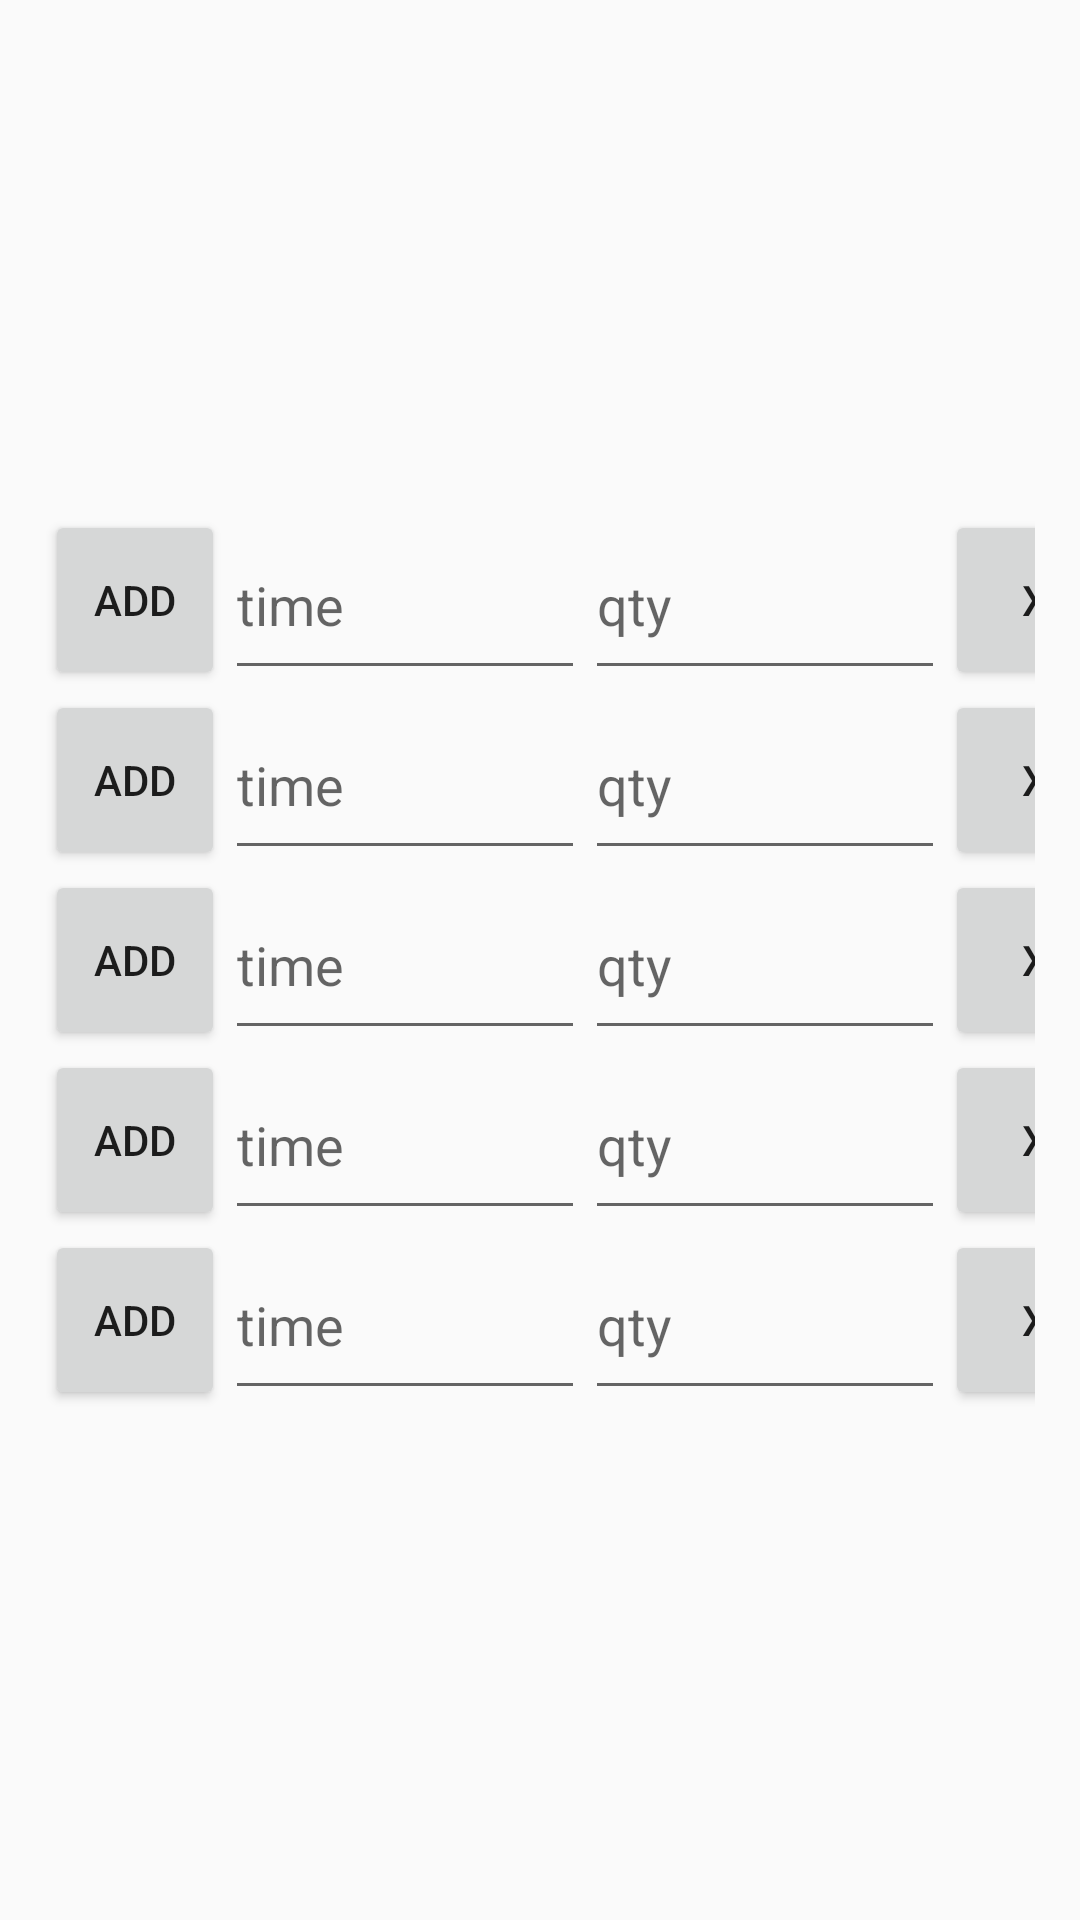

Produce the Android XML layout that renders to this screen, including the resource entries it uses.
<!-- AndroidManifest.xml: application theme AppTheme -->
<!-- res/layout/schedule_fragment_new.xml -->
<?xml version="1.0" encoding="utf-8"?>
<LinearLayout
    xmlns:android="http://schemas.android.com/apk/res/android"
    android:layout_width="match_parent"
    android:layout_height="match_parent"
    android:orientation="vertical"
    android:gravity="center">

        <LinearLayout
            android:layout_width="match_parent"
            android:layout_height="60dp"
            android:layout_marginLeft="15dp"
            android:layout_marginRight="15dp"
            android:gravity="fill"
            android:orientation="horizontal">

            <Button
                android:id="@+id/addButton0"
                android:layout_width="60dp"
                android:layout_height="match_parent"
                android:text="@string/button_add" />

            <EditText
                android:id="@+id/timeText0"
                android:layout_width="120dp"
                android:layout_height="match_parent"
                android:hint="time"
                android:ems="10"
                android:inputType="time" />

            <EditText
                android:id="@+id/qtyText0"
                android:layout_width="120dp"
                android:layout_height="match_parent"
                android:hint="qty"
                android:ems="10"
                android:inputType="time" />

            <Button
                android:id="@+id/deleteButton0"
                android:layout_width="60dp"
                android:layout_height="match_parent"
                android:text="X" />


        </LinearLayout>

        <LinearLayout
            android:layout_width="match_parent"
            android:layout_height="60dp"
            android:layout_marginLeft="15dp"
            android:layout_marginRight="15dp"
            android:gravity="fill"
            android:orientation="horizontal">

            <Button
                android:id="@+id/addButton1"
                android:layout_width="60dp"
                android:layout_height="match_parent"
                android:text="@string/button_add" />

            <EditText
                android:id="@+id/timeText1"
                android:layout_width="120dp"
                android:layout_height="match_parent"
                android:hint="time"
                android:ems="10"
                android:inputType="time" />

            <EditText
                android:id="@+id/qtyText1"
                android:layout_width="120dp"
                android:layout_height="match_parent"
                android:hint="qty"
                android:ems="10"
                android:inputType="time" />

            <Button
                android:id="@+id/deleteButton1"
                android:layout_width="60dp"
                android:layout_height="match_parent"
                android:text="X" />


        </LinearLayout>

        <LinearLayout
            android:layout_width="match_parent"
            android:layout_height="60dp"
            android:layout_marginLeft="15dp"
            android:layout_marginRight="15dp"
            android:gravity="fill"
            android:orientation="horizontal">

            <Button
                android:id="@+id/addButton2"
                android:layout_width="60dp"
                android:layout_height="match_parent"
                android:text="@string/button_add" />

            <EditText
                android:id="@+id/timeText2"
                android:layout_width="120dp"
                android:layout_height="match_parent"
                android:hint="time"
                android:ems="10"
                android:inputType="time" />

            <EditText
                android:id="@+id/qtyText2"
                android:layout_width="120dp"
                android:layout_height="match_parent"
                android:hint="qty"
                android:ems="10"
                android:inputType="time" />

            <Button
                android:id="@+id/deleteButton2"
                android:layout_width="60dp"
                android:layout_height="match_parent"
                android:text="X" />


        </LinearLayout>

        <LinearLayout
            android:layout_width="match_parent"
            android:layout_height="60dp"
            android:layout_marginLeft="15dp"
            android:layout_marginRight="15dp"
            android:gravity="fill"
            android:orientation="horizontal">

            <Button
                android:id="@+id/addButton3"
                android:layout_width="60dp"
                android:layout_height="match_parent"
                android:text="@string/button_add" />

            <EditText
                android:id="@+id/timeText3"
                android:layout_width="120dp"
                android:layout_height="match_parent"
                android:hint="time"
                android:ems="10"
                android:inputType="time" />

            <EditText
                android:id="@+id/qtyText3"
                android:layout_width="120dp"
                android:layout_height="match_parent"
                android:hint="qty"
                android:ems="10"
                android:inputType="time" />

            <Button
                android:id="@+id/deleteButton3"
                android:layout_width="60dp"
                android:layout_height="match_parent"
                android:text="X" />


        </LinearLayout>

        <LinearLayout
            android:layout_width="match_parent"
            android:layout_height="60dp"
            android:layout_marginLeft="15dp"
            android:layout_marginRight="15dp"
            android:gravity="fill"
            android:orientation="horizontal">

            <Button
                android:id="@+id/addButton4"
                android:layout_width="60dp"
                android:layout_height="match_parent"
                android:text="@string/button_add" />

            <EditText
                android:id="@+id/timeText4"
                android:layout_width="120dp"
                android:layout_height="match_parent"
                android:hint="time"
                android:ems="10"
                android:inputType="time" />

            <EditText
                android:id="@+id/qtyText4"
                android:layout_width="120dp"
                android:layout_height="match_parent"
                android:hint="qty"
                android:ems="10"
                android:inputType="time" />

            <Button
                android:id="@+id/deleteButton4"
                android:layout_width="60dp"
                android:layout_height="match_parent"
                android:text="X" />


        </LinearLayout>

</LinearLayout>
<!-- resources referenced by this layout -->
<resources>
  <string name="button_add">Add</string>
  <style name="AppTheme" parent="Theme.AppCompat.Light.NoActionBar">
          
          <item name="colorPrimary">@color/colorPrimary</item>
          <item name="colorPrimaryDark">@color/colorPrimaryDark</item>
          <item name="colorAccent">@color/colorAccent</item>
      </style>
  <color name="colorPrimary">#3F51B5</color>
  <color name="colorPrimaryDark">#303F9F</color>
  <color name="colorAccent">#FF4081</color>
</resources>
